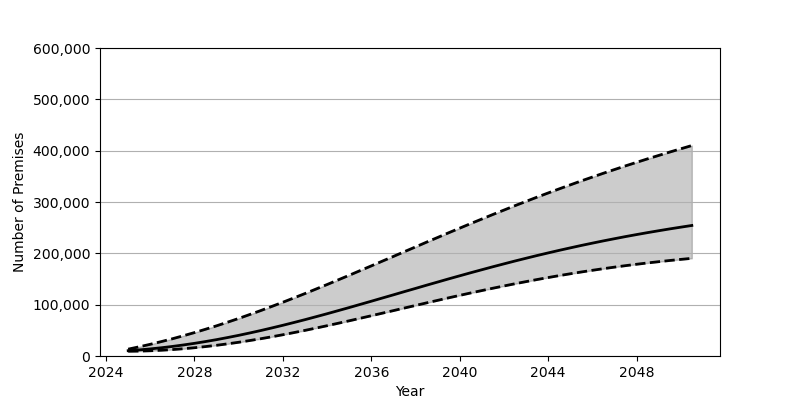

Data behind this chart, as committed beside it:
Date, Low, Base, High
2025-01-01, 9213, 10362, 13350
2025-07-01, 9514, 11914, 17900
2026-01-01, 10186, 13810, 22795
2026-07-01, 11184, 16044, 28028
2027-01-01, 12519, 18602, 33574
2027-07-01, 14151, 21471, 39445
2028-01-01, 16098, 24651, 45619
2028-07-01, 18339, 28133, 52086
2029-01-01, 20870, 31891, 58844
2029-07-01, 23685, 35939, 65879
2030-01-01, 26764, 40247, 73182
2030-07-01, 30103, 44815, 80751
2031-01-01, 33664, 49609, 88536
2031-07-01, 37438, 54619, 96545
2032-01-01, 41425, 59842, 104755
2032-07-01, 45593, 65241, 113152
2033-01-01, 49929, 70809, 121709
2033-07-01, 54410, 76518, 130419
2034-01-01, 59026, 82366, 139268
2034-07-01, 63753, 88330, 148216
2035-01-01, 68581, 94383, 157264
2035-07-01, 73479, 100508, 166396
2036-01-01, 78432, 106703, 175570
2036-07-01, 83430, 112935, 184796
2037-01-01, 88450, 119182, 194042
2037-07-01, 93464, 125444, 203293
2038-01-01, 98485, 131682, 212536
2038-07-01, 103477, 137903, 221751
2039-01-01, 108417, 144076, 230917
2039-07-01, 113306, 150198, 240033
2040-01-01, 118121, 156246, 249075
2040-07-01, 122849, 162211, 258033
2041-01-01, 127492, 168085, 266897
2041-07-01, 132030, 173854, 275662
2042-01-01, 136443, 179504, 284302
2042-07-01, 140743, 185037, 292835
2043-01-01, 144915, 190439, 301223
2043-07-01, 148950, 195697, 309484
2044-01-01, 152844, 200827, 317612
2044-07-01, 156591, 205813, 325585
2045-01-01, 160189, 210652, 333419
2045-07-01, 163652, 215338, 341098
2046-01-01, 166957, 219876, 348635
2046-07-01, 170120, 224264, 356015
2047-01-01, 173124, 228503, 363253
2047-07-01, 175990, 232612, 370349
2048-01-01, 178716, 236556, 377293
2048-07-01, 181295, 240367, 384100
2049-01-01, 183734, 244039, 390771
2049-07-01, 186032, 247575, 397299
2050-01-01, 188206, 250989, 403698
2050-07-01, 190260, 254266, 409980
